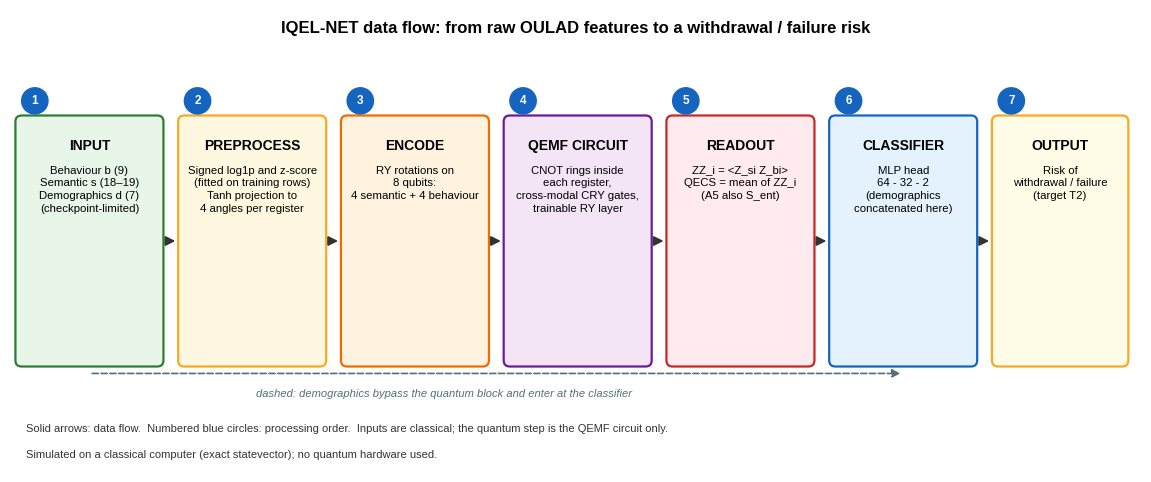

Source code (Python): (Note: this script raises an exception after producing the figure.)
"""Figure 1 (clear left-to-right flow, input -> output). Matches the implemented IQEL-NET (n = 4 per register, ring topology)."""
import matplotlib; matplotlib.use("Agg")
matplotlib.rcParams["font.family"] = ["Liberation Sans", "Arial", "DejaVu Sans"]
import matplotlib.pyplot as plt
from matplotlib.patches import FancyBboxPatch, FancyArrowPatch
from pathlib import Path
fig, ax = plt.subplots(figsize=(14.6, 6.0)); ax.set_xlim(0, 14.6); ax.set_ylim(-0.1, 5.9); ax.axis("off")
def card(x, y, w, h, title, body, fc, ec):
    ax.add_patch(FancyBboxPatch((x, y), w, h, boxstyle="round,pad=0.03,rounding_size=0.08", fc=fc, ec=ec, lw=1.6))
    ax.text(x + w/2, y + h - 0.28, title, ha="center", va="top", fontsize=10, weight="bold")
    ax.text(x + w/2, y + h - 0.62, body, ha="center", va="top", fontsize=8.2, linespacing=1.35)
def arrow(x1, y1, x2, y2, dashed=False):
    ax.add_patch(FancyArrowPatch((x1, y1), (x2, y2), arrowstyle="-|>", mutation_scale=14, lw=1.4, color="#333",
                                 linestyle=("--" if dashed else "-")))
def num(x, y, n):
    ax.add_patch(plt.Circle((x, y), 0.17, color="#1565C0")); ax.text(x, y, str(n), color="white", ha="center", va="center", fontsize=8.5, weight="bold")
ax.text(7.3, 5.6, "IQEL-NET data flow: from raw OULAD features to a withdrawal / failure risk", ha="center", fontsize=12, weight="bold")
W, H, Y = 1.85, 3.2, 1.3
cols = [
 (0.1, "INPUT", "Behaviour b (9)\nSemantic s (18–19)\nDemographics d (7)\n(checkpoint-limited)", "#E8F5E9", "#2E7D32"),
 (2.2,  "PREPROCESS", "Signed log1p and z-score\n(fitted on training rows)\nTanh projection to\n4 angles per register", "#FFF8E1", "#F9A825"),
 (4.3, "ENCODE", "RY rotations on\n8 qubits:\n4 semantic + 4 behaviour", "#FFF3E0", "#EF6C00"),
 (6.4, "QEMF CIRCUIT", "CNOT rings inside\neach register,\ncross-modal CRY gates,\ntrainable RY layer", "#F3E5F5", "#6A1B9A"),
 (8.5, "READOUT", "ZZ_i = <Z_si Z_bi>\nQECS = mean of ZZ_i\n(A5 also S_ent)", "#FFEBEE", "#C62828"),
 (10.6, "CLASSIFIER", "MLP head\n64 - 32 - 2\n(demographics\nconcatenated here)", "#E3F2FD", "#1565C0"),
 (12.7, "OUTPUT", "Risk of\nwithdrawal / failure\n(target T2)", "#FFFDE7", "#F9A825"),
]
for i, (x, t, b, fc, ec) in enumerate(cols):
    w = W if i < len(cols)-1 else 1.7
    card(x, Y, w, H, t, b, fc, ec)
    num(x + 0.22, Y + H + 0.22, i + 1)
for i in range(len(cols)-1):
    x1 = cols[i][0] + W; x2 = cols[i+1][0]
    arrow(x1 + 0.03, Y + H/2, x2 - 0.03, Y + H/2)
# demographics bypass the quantum block (dashed)
ax.add_patch(FancyArrowPatch((0.1 + W/2, Y - 0.12), (10.6 + W/2, Y - 0.12), arrowstyle="-|>", mutation_scale=12, lw=1.2, color="#546E7A", linestyle="--"))
ax.text(5.6, Y - 0.42, "dashed: demographics bypass the quantum block and enter at the classifier", fontsize=8, ha="center", color="#546E7A", style="italic")
ax.text(0.2, 0.42, "Solid arrows: data flow.  Numbered blue circles: processing order.  Inputs are classical; the quantum step is the QEMF circuit only.", fontsize=8, color="#333")
ax.text(0.2, 0.08, "Simulated on a classical computer (exact statevector); no quantum hardware used.", fontsize=8, color="#333")
out = Path(__file__).resolve().parents[1] / "manuscript" / "figure1_qemf_architecture.png"
fig.savefig(out, dpi=200, bbox_inches="tight"); print(out)
